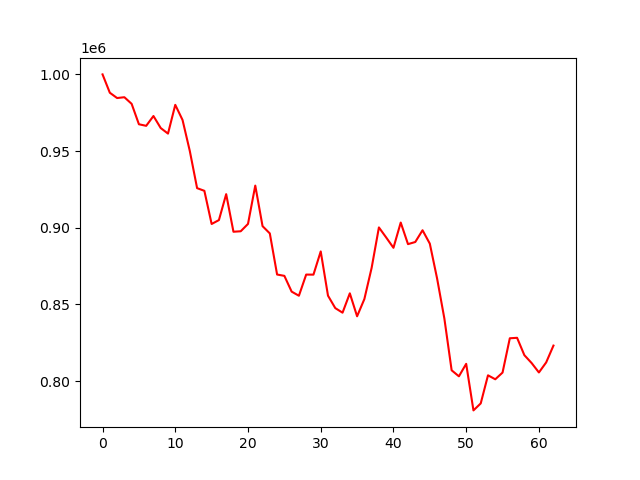

Data behind this chart, as committed beside it:
account_value, date, daily_return
1000000, 2022-04-04, 
988048, 2022-04-05, -0.01195
984585, 2022-04-06, -0.003505
985117, 2022-04-07, 0.0005405
980798, 2022-04-08, -0.004384
967488, 2022-04-11, -0.01357
966460, 2022-04-12, -0.001062
972855, 2022-04-13, 0.006617
965006, 2022-04-14, -0.008068
961391, 2022-04-18, -0.003747
980138, 2022-04-19, 0.0195
970270, 2022-04-20, -0.01007
950006, 2022-04-21, -0.02089
925823, 2022-04-22, -0.02546
924073, 2022-04-25, -0.00189
902440, 2022-04-26, -0.02341
904985, 2022-04-27, 0.002821
921902, 2022-04-28, 0.01869
897386, 2022-04-29, -0.02659
897697, 2022-05-02, 0.0003466
902488, 2022-05-03, 0.005337
927486, 2022-05-04, 0.0277
901039, 2022-05-05, -0.02851
896285, 2022-05-06, -0.005276
869484, 2022-05-09, -0.0299
868616, 2022-05-10, -0.0009987
858335, 2022-05-11, -0.01184
855643, 2022-05-12, -0.003137
869446, 2022-05-13, 0.01613
869409, 2022-05-16, -4.2479661217509346e-05
884542, 2022-05-17, 0.01741
855683, 2022-05-18, -0.03263
847582, 2022-05-19, -0.009468
844594, 2022-05-20, -0.003525
857221, 2022-05-23, 0.01495
842248, 2022-05-24, -0.01747
853474, 2022-05-25, 0.01333
873836, 2022-05-26, 0.02386
900199, 2022-05-27, 0.03017
893641, 2022-05-31, -0.007286
886914, 2022-06-01, -0.007527
903371, 2022-06-02, 0.01856
889299, 2022-06-03, -0.01558
890695, 2022-06-06, 0.001569
898359, 2022-06-07, 0.008604
889618, 2022-06-08, -0.00973
866905, 2022-06-09, -0.02553
840802, 2022-06-10, -0.03011
807021, 2022-06-13, -0.04018
803098, 2022-06-14, -0.004861
811233, 2022-06-15, 0.01013
780869, 2022-06-16, -0.03743
785434, 2022-06-17, 0.005846
803758, 2022-06-21, 0.02333
801163, 2022-06-22, -0.003228
805535, 2022-06-23, 0.005457
827909, 2022-06-24, 0.02777
828207, 2022-06-27, 0.00036
816887, 2022-06-28, -0.01367
811743, 2022-06-29, -0.006297
... 3 more rows
